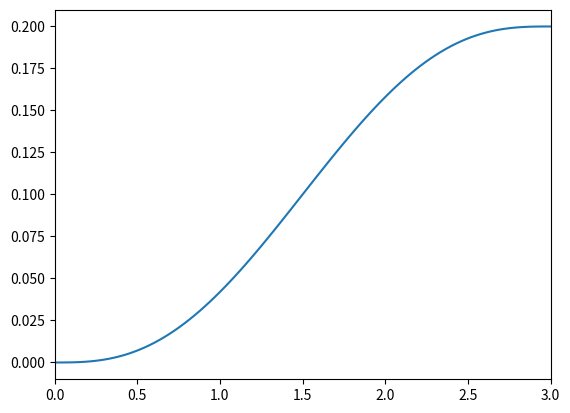

Write the Python code that produced this figure.
from abc import ABC, abstractmethod

import numpy
import numpy as np
from matplotlib import pyplot as plt


class TrajectoryBase(ABC):
    def __init__(self):
        self._waypoints = ()
        self._traj_time = None
        self._frequency = None
        self._t_values = []
        self._setpoints = []

    def setup_trajectory(self,
                         waypoints: tuple[float, float],
                         time: float = 3.0,
                         frequency: int = 100):
        self._waypoints = waypoints
        self._traj_time = time
        self._frequency = frequency

    @abstractmethod
    def solve_traj(self) -> tuple[numpy.ndarray, list[float]]:
        raise NotImplementedError

    def clear_traj(self):
        self._t_values = []
        self._setpoints = []

    def plot_traj(self):
        fig, ax = plt.subplots()
        ax.set_xlim([0, self._traj_time])
        ax.plot(self._t_values, self._setpoints)
        plt.show()


class QuinticPolynomialTrajectory(TrajectoryBase):
    # a0 + a1t + a2t^2 + a3t^3 + a4t^4 + a5t^5 = final_position
    # 0a0 + a1 + 2a2t + 3a3t^2 + 4a4t^3 + 5a5t^4 = final_velocity = 0
    # 0a0 + 0a1 + 2a2 + 6a3t + 12a4t^2 + 20a5t^3 = final_acceleration = 0
    # a0 + 0 + 0 + 0 + 0 + 0 = initial position
    # 0 + a1 + 0 + 0 + 0 + 0 = initial velocity = 0
    # 0 + 0 + 2a2 + 0 + 0 + 0 = initial_acceleration = 0
    # Ax = b
    def __init__(self):
        super().__init__()

    def solve_traj(self) -> tuple[numpy.ndarray, list[float]]:
        setpoints = []
        # Ax = b, solving for x (matrix of coefficients a0 -> a5) to give trajectory going from initial setpoint
        # to final setpoint in t = traj_time
        a_matrix = np.array([[1, self._traj_time, self._traj_time ** 2, self._traj_time ** 3, self._traj_time ** 4, self._traj_time ** 5],
                             [0, 1, 2 * self._traj_time, 3 * (self._traj_time ** 2), 4 * (self._traj_time ** 3), 5 * (self._traj_time ** 4)],
                             [0, 0, 0, 6 * self._traj_time, 12 * (self._traj_time ** 2), 20 * (self._traj_time ** 3)],
                             [1, 0, 0, 0, 0, 0],
                             [0, 1, 0, 0, 0, 0],
                             [0, 0, 2, 0, 0, 0]])

        b_matrix = np.array([self._waypoints[1], 0, 0, self._waypoints[0], 0, 0])

        x_matrix = np.linalg.solve(a_matrix, b_matrix)

        # Now need to evaluate the coefficients for 0 < t < traj_time at the increments specified for the whole trajectory
        # a0 + a1t + a2t^2 + a3t^3 + a4t^4 + a5t^5 = final_position for t = traj time, = intermediate position for t < traj_time

        t_values = np.linspace(0, self._traj_time, self._frequency)

        for t in t_values:
            setpoint = x_matrix[0] + x_matrix[1] * t + x_matrix[2] * (t**2) + x_matrix[3] * (t**3) + x_matrix[4] * (t**4) + x_matrix[5] * (t**5)
            setpoints.append(setpoint)

        self._t_values = t_values
        self._setpoints = setpoints

        return t_values, setpoints


class LinearTrajectory(TrajectoryBase):
    def __init__(self):
        super().__init__()

    def solve_traj(self) -> tuple[numpy.ndarray, list[float]]:
        raise NotImplementedError


class ParabolicBlendTrajectory:
    def __init__(self):
        super().__init__()

    def solve_traj(self) -> tuple[numpy.ndarray, list[float]]:
        raise NotImplementedError


class RuckigTrajectory:
    def __init__(self):
        super().__init__()

    def solve_traj(self) -> tuple[numpy.ndarray, list[float]]:
        raise NotImplementedError


if __name__ == '__main__':

    # Testing Quintic Poly Traj
    quintic_poly_traj = QuinticPolynomialTrajectory()
    quintic_poly_traj.setup_trajectory(waypoints=(0.0, 0.2), time=3.0, frequency=100)
    quintic_poly_traj.solve_traj()
    quintic_poly_traj.plot_traj()

